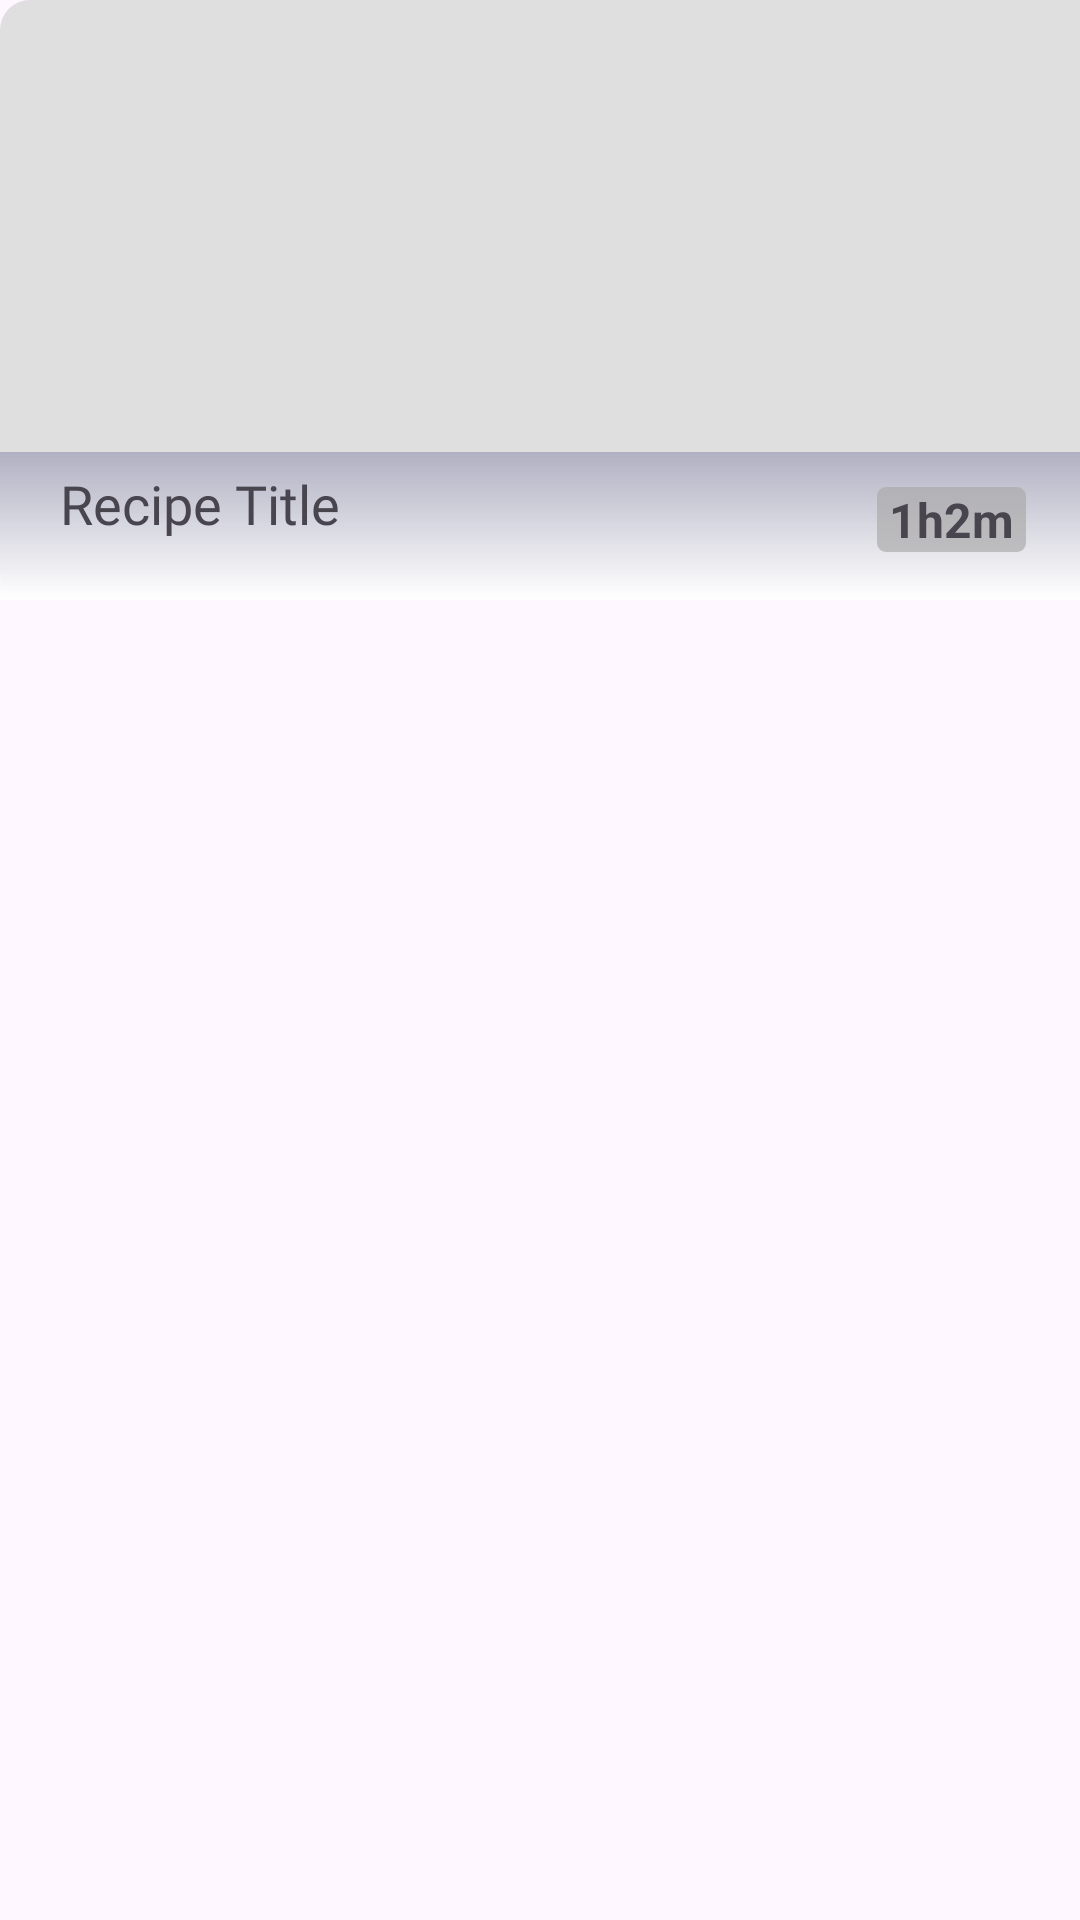

Reconstruct the res/layout file that produces this screen, plus the resources it refers to.
<!-- AndroidManifest.xml: application theme Theme.KnowYourFood -->
<!-- res/layout/fragment_saved_content.xml -->
<?xml version="1.0" encoding="utf-8"?>
<androidx.constraintlayout.widget.ConstraintLayout xmlns:android="http://schemas.android.com/apk/res/android"
    xmlns:tools="http://schemas.android.com/tools"
    android:layout_width="350dp"
    android:layout_height="match_parent"
    android:layout_marginEnd="10dp"

    xmlns:app="http://schemas.android.com/apk/res-auto"
    tools:context=".saved_content_fragement"

    >



        <ImageView
            app:layout_constraintLeft_toLeftOf="parent"
            app:layout_constraintTop_toTopOf="parent"
            android:id="@+id/saved_thumbnail"
            android:layout_width="410dp"
            android:layout_height="200dp"
            android:src="@drawable/recipe_placeholder_gray"
            />

        <TextView
            android:id="@+id/recipeTitle"
            app:layout_constraintBottom_toBottomOf="@id/saved_thumbnail"
            android:layout_width="match_parent"
            android:layout_height="wrap_content"
            android:text="Recipe Title"
            android:fontFamily="@font/kreon"
            android:background="@drawable/saved_textbox_blur_background"
            android:textSize="18sp"
            app:layout_constraintLeft_toLeftOf="parent"
            android:paddingBottom="20dp"
            android:paddingLeft="20dp"
            android:paddingTop="5dp"
            android:paddingRight="20dp"
            />

        <TextView
            android:id="@+id/recipe_duration"
            android:layout_width="wrap_content"
            android:layout_height="wrap_content"
            android:text="1h2m"
            android:background="@drawable/roundborder4_backdrop"
            app:layout_constraintRight_toRightOf="parent"
            app:layout_constraintBottom_toBottomOf="@id/saved_thumbnail"
            android:layout_marginEnd="18dp"
            android:textSize="16dp"
            android:textStyle="bold"
            android:layout_marginTop="9dp"
            android:paddingLeft="4dp"
            android:paddingRight="4dp"
            android:layout_marginBottom="16dp"
            />







</androidx.constraintlayout.widget.ConstraintLayout>
<!-- resources referenced by this layout -->
<resources>
  <!-- drawable recipe_placeholder_gray (drawable) -->
  <shape xmlns:android="http://schemas.android.com/apk/res/android">
      <solid android:color="#dfdfdf" /> 
      <corners android:radius="10dp"/>
  </shape>
  <!-- drawable roundborder4_backdrop (drawable) -->
  <shape xmlns:android="http://schemas.android.com/apk/res/android"
      android:shape="rectangle" >
  
      <solid android:color="#aaaaaaaa"/>
  
      <corners android:radius="3dp"
          />
  </shape>
  <!-- drawable saved_textbox_blur_background (drawable) -->
  <?xml version="1.0" encoding="utf-8"?>
  <shape xmlns:android="http://schemas.android.com/apk/res/android"
      android:shape="rectangle"
      >
      <gradient android:angle="90" android:startColor="#ffffff"
          android:endColor="#888888aa"/>
  
  
  </shape>
  <style name="Theme.KnowYourFood" parent="Base.Theme.KnowYourFood" />
  <style name="Base.Theme.KnowYourFood" parent="Theme.Material3.DayNight.NoActionBar">
           Customize your light theme here.
  
          <item name="android:navigationBarColor">
              @color/fill_transparent
          </item>
  
          <item name="android:statusBarColor">
              @color/fill_transparent
          </item>
  
          <item name="android:windowLightStatusBar">
              true
          </item>
          
      </style>
  <color name="fill_transparent">#00000000</color>
</resources>
